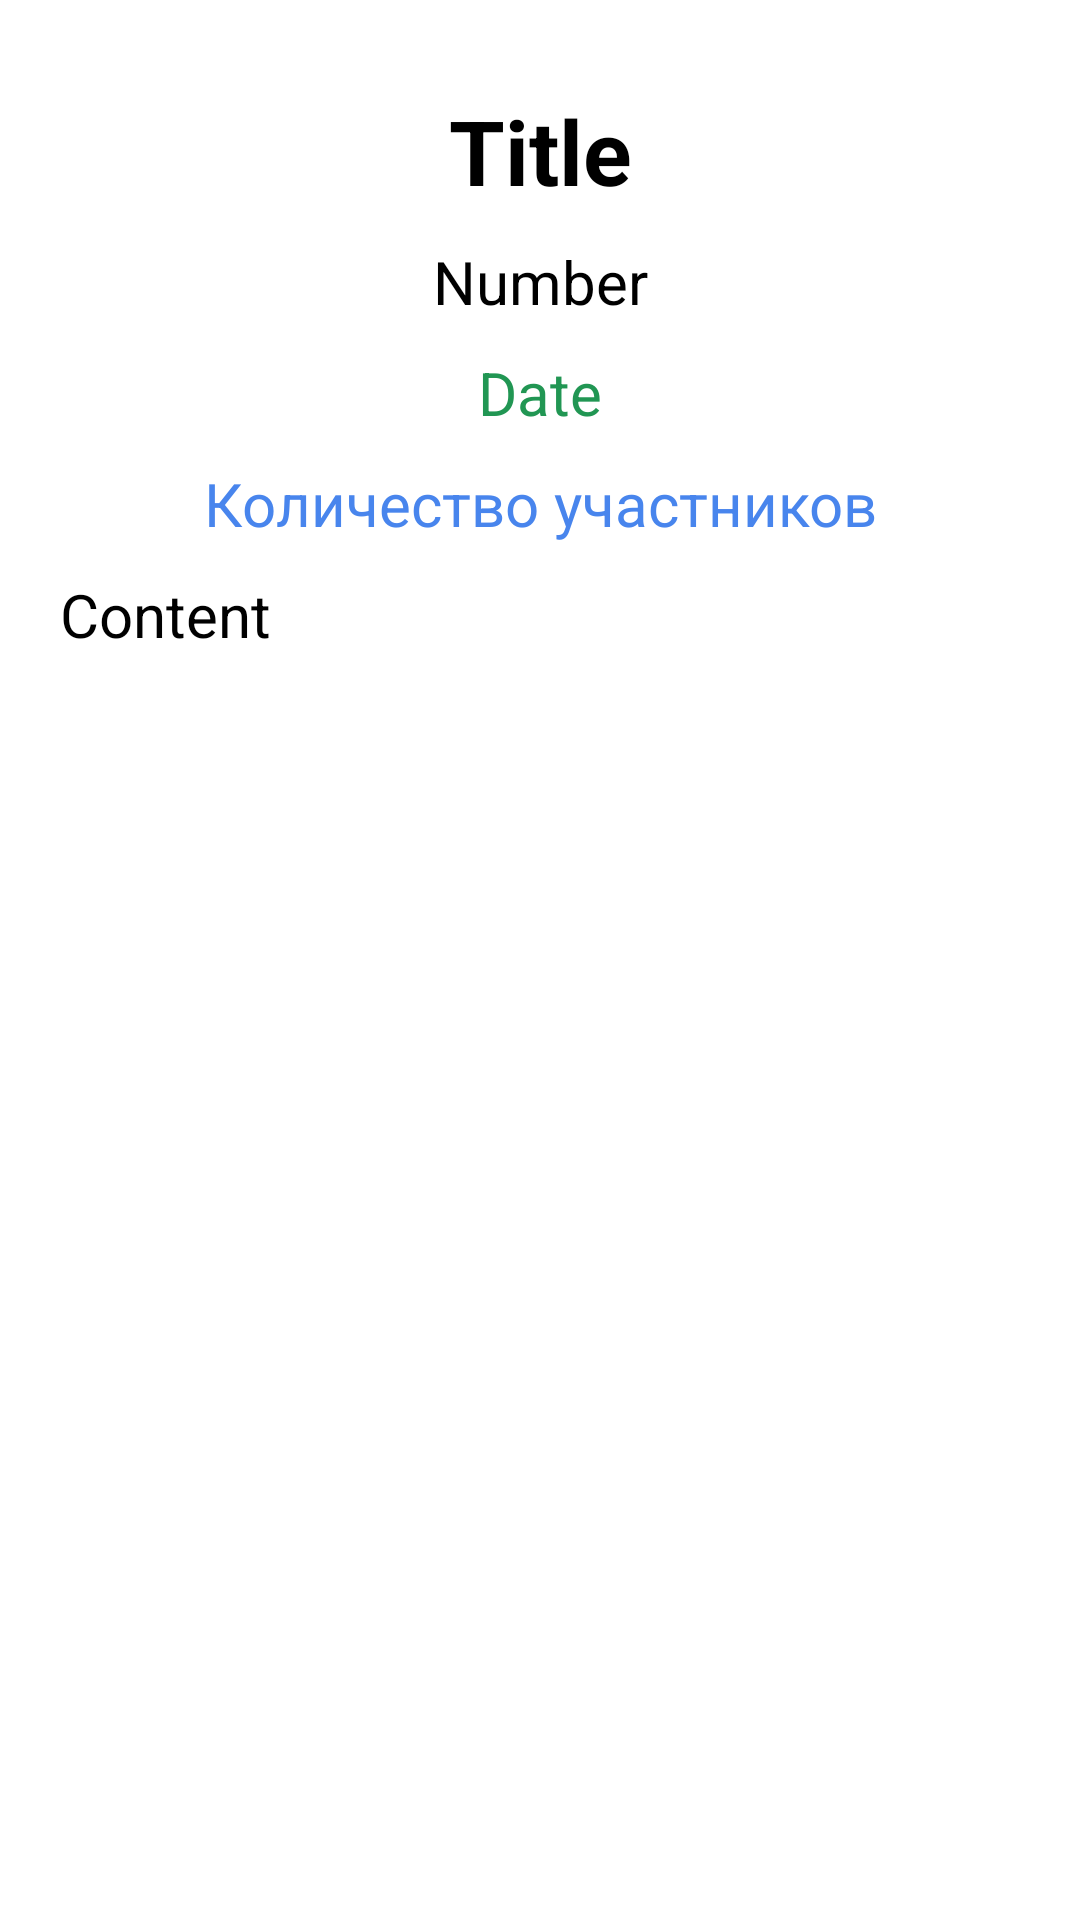

This screen was rendered from an Android layout file. Write that file and the resources it references.
<!-- AndroidManifest.xml: application theme Theme.EnglishClub -->
<!-- res/layout/fragment_sessions_details.xml -->
<?xml version="1.0" encoding="utf-8"?>
<androidx.core.widget.NestedScrollView xmlns:android="http://schemas.android.com/apk/res/android"
xmlns:tools="http://schemas.android.com/tools"
android:layout_width="match_parent"
android:layout_height="match_parent"
xmlns:app="http://schemas.android.com/apk/res-auto"
android:fillViewport="true">

<LinearLayout
    android:layout_width="match_parent"
    android:layout_height="match_parent"
    android:orientation="vertical"
    tools:context=".ui.user.mainpage.sessions.SessionsDetailsFragment">

    <TextView
        android:id="@+id/tv_title"
        android:text="Title"
        android:textSize="30sp"
        android:textColor="@color/black"
        android:textStyle="bold"
        android:layout_marginTop="30dp"
        android:gravity="center"
        android:layout_width="match_parent"
        android:layout_height="wrap_content"
        android:layout_marginHorizontal="20dp">
    </TextView>

    <TextView
        android:id="@+id/tv_number"
        android:text="Number"
        android:layout_marginTop="10dp"
        android:textColor="@color/black"
        android:textSize="20sp"
        android:layout_gravity="center_horizontal"
        android:gravity="center"
        android:layout_width="match_parent"
        android:layout_height="wrap_content"
        android:layout_marginHorizontal="20dp">
    </TextView>

    <TextView
        android:id="@+id/tv_date"
        android:text="Date"
        android:layout_marginTop="10dp"
        android:textColor="#219653"
        android:textSize="20sp"
        android:layout_gravity="center_horizontal"
        android:gravity="center"
        android:layout_width="match_parent"
        android:layout_height="wrap_content"
        android:layout_marginHorizontal="20dp">
    </TextView>

    <TextView
        android:id="@+id/tv_participants_number"
        android:text="Количество участников"
        android:layout_marginTop="10dp"
        android:textColor="@color/main_blue"
        android:textSize="20sp"
        android:layout_gravity="center_horizontal"
        android:gravity="center"
        android:layout_width="match_parent"
        android:layout_height="wrap_content"
        android:layout_marginHorizontal="20dp">
    </TextView>

    <TextView
        android:id="@+id/tv_content"
        android:text="Content"
        android:gravity="start"
        android:layout_width="match_parent"
        android:layout_marginTop="10dp"
        android:layout_height="wrap_content"
        android:textColor="@color/black"
        android:textSize="20sp"
        android:layout_marginHorizontal="20dp">
    </TextView>

</LinearLayout>

</androidx.core.widget.NestedScrollView>
<!-- resources referenced by this layout -->
<resources>
  <color name="black">#FF000000</color>
  <color name="main_blue">#4885ed</color>
  <style name="Theme.EnglishClub" parent="Theme.MaterialComponents.DayNight.NoActionBar">
          
          <item name="colorPrimary">@color/purple_500</item>
          <item name="colorPrimaryVariant">@color/purple_700</item>
          <item name="colorOnPrimary">@color/white</item>
          
          <item name="colorSecondary">@color/teal_200</item>
          <item name="colorSecondaryVariant">@color/teal_700</item>
          <item name="colorOnSecondary">@color/black</item>
          
          <item name="android:statusBarColor">?attr/colorPrimaryVariant</item>
          
      </style>
  <color name="purple_500">#FF6200EE</color>
  <color name="purple_700">#FF3700B3</color>
  <color name="white">#FFFFFFFF</color>
  <color name="teal_200">#FF03DAC5</color>
  <color name="teal_700">#FF018786</color>
</resources>
